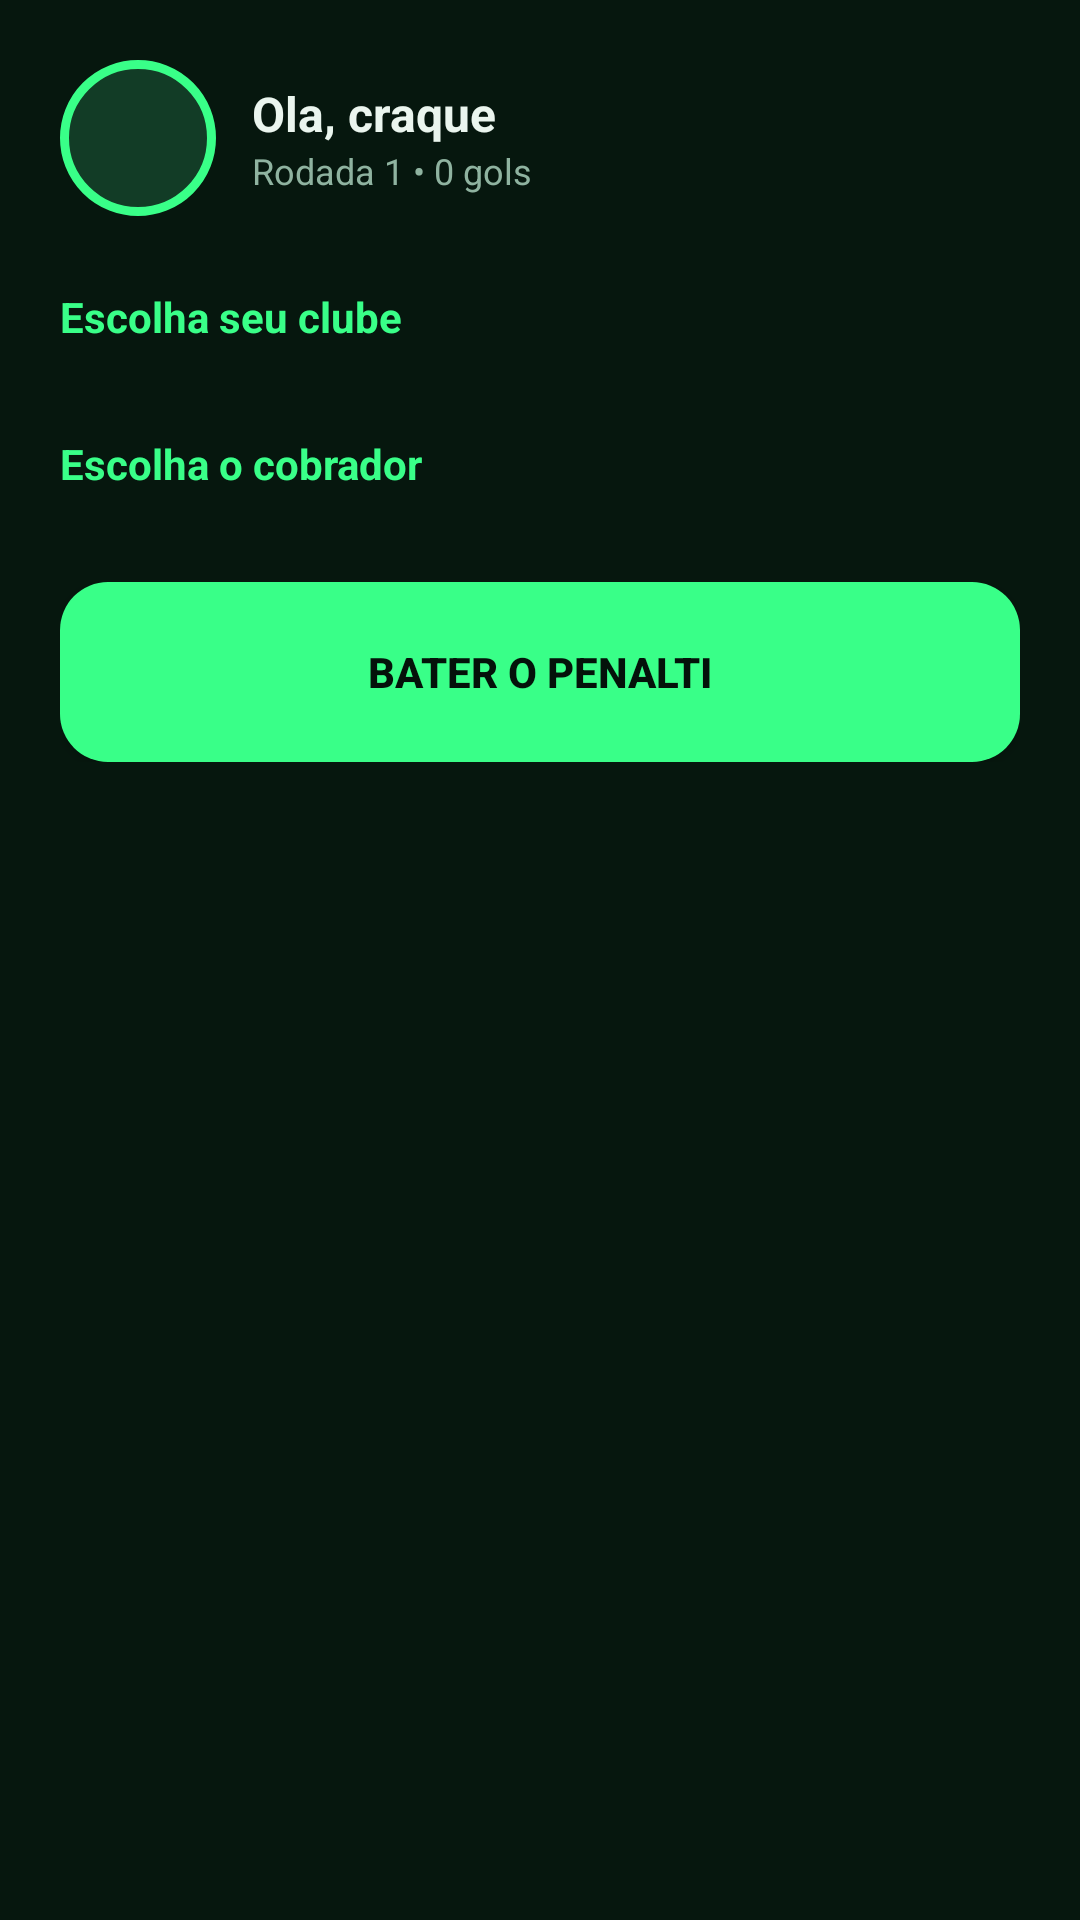

Layout XML and referenced resources for this Android screen:
<!-- AndroidManifest.xml: activity theme Theme.PenaltyLegends -->
<!-- res/layout/activity_main.xml -->
<?xml version="1.0" encoding="utf-8"?>

<ScrollView xmlns:android="http://schemas.android.com/apk/res/android"
    android:layout_width="match_parent" android:layout_height="match_parent"
    android:background="@color/bg">

    <LinearLayout android:layout_width="match_parent" android:layout_height="wrap_content"
        android:orientation="vertical" android:padding="20dp">

        <LinearLayout android:layout_width="match_parent" android:layout_height="wrap_content"
            android:orientation="horizontal" android:gravity="center_vertical">

            <ImageView android:id="@+id/miniAvatar"
                android:layout_width="52dp" android:layout_height="52dp"
                android:background="@drawable/bg_avatar" android:scaleType="centerCrop"/>

            <LinearLayout android:layout_width="0dp" android:layout_height="wrap_content"
                android:layout_weight="1" android:orientation="vertical"
                android:layout_marginStart="12dp">
                <TextView android:id="@+id/ola" android:layout_width="wrap_content"
                    android:layout_height="wrap_content" android:text="Ola, craque"
                    android:textColor="@color/texto" android:textSize="16sp" android:textStyle="bold"/>
                <TextView android:id="@+id/sub" android:layout_width="wrap_content"
                    android:layout_height="wrap_content" android:text="Rodada 1 • 0 gols"
                    android:textColor="@color/textoFraco" android:textSize="12sp"/>
            </LinearLayout>
        </LinearLayout>

        <TextView android:layout_width="wrap_content" android:layout_height="wrap_content"
            android:text="Escolha seu clube" android:textColor="@color/accent"
            android:textSize="14sp" android:textStyle="bold"
            android:layout_marginTop="24dp" android:layout_marginBottom="10dp"/>

        <HorizontalScrollView android:layout_width="match_parent"
            android:layout_height="wrap_content" android:scrollbars="none">
            <LinearLayout android:id="@+id/listaTimes"
                android:layout_width="wrap_content" android:layout_height="wrap_content"
                android:orientation="horizontal"/>
        </HorizontalScrollView>

        <TextView android:layout_width="wrap_content" android:layout_height="wrap_content"
            android:text="Escolha o cobrador" android:textColor="@color/accent"
            android:textSize="14sp" android:textStyle="bold"
            android:layout_marginTop="20dp" android:layout_marginBottom="10dp"/>

        <LinearLayout android:id="@+id/listaCraques"
            android:layout_width="match_parent" android:layout_height="wrap_content"
            android:orientation="vertical"/>

        <Button android:id="@+id/jogar"
            android:layout_width="match_parent" android:layout_height="60dp"
            android:text="BATER O PENALTI" android:textStyle="bold"
            android:textColor="#04120A" android:background="@drawable/bg_button"
            android:layout_marginTop="20dp"/>
    </LinearLayout>
</ScrollView>
<!-- resources referenced by this layout -->
<resources>
  <color name="accent">#39FF88</color>
  <color name="bg">#06170E</color>
  <color name="texto">#EAF5EE</color>
  <color name="textoFraco">#8FB3A0</color>
  <!-- drawable bg_avatar (drawable) -->
  <shape xmlns:android="http://schemas.android.com/apk/res/android" android:shape="oval">
      <solid android:color="#123C26"/>
      <stroke android:width="3dp" android:color="#39FF88"/>
  </shape>
  <!-- drawable bg_button (drawable) -->
  <shape xmlns:android="http://schemas.android.com/apk/res/android" android:shape="rectangle">
      <solid android:color="#39FF88"/>
      <corners android:radius="16dp"/>
  </shape>
  <style name="Theme.PenaltyLegends" parent="Theme.Material3.DayNight.NoActionBar">
          <item name="android:windowBackground">@color/bg</item>
          <item name="colorPrimary">@color/accent</item>
          <item name="colorOnPrimary">#04120A</item>
          <item name="android:statusBarColor">@color/bg</item>
          <item name="android:navigationBarColor">@color/bg</item>
      </style>
</resources>
